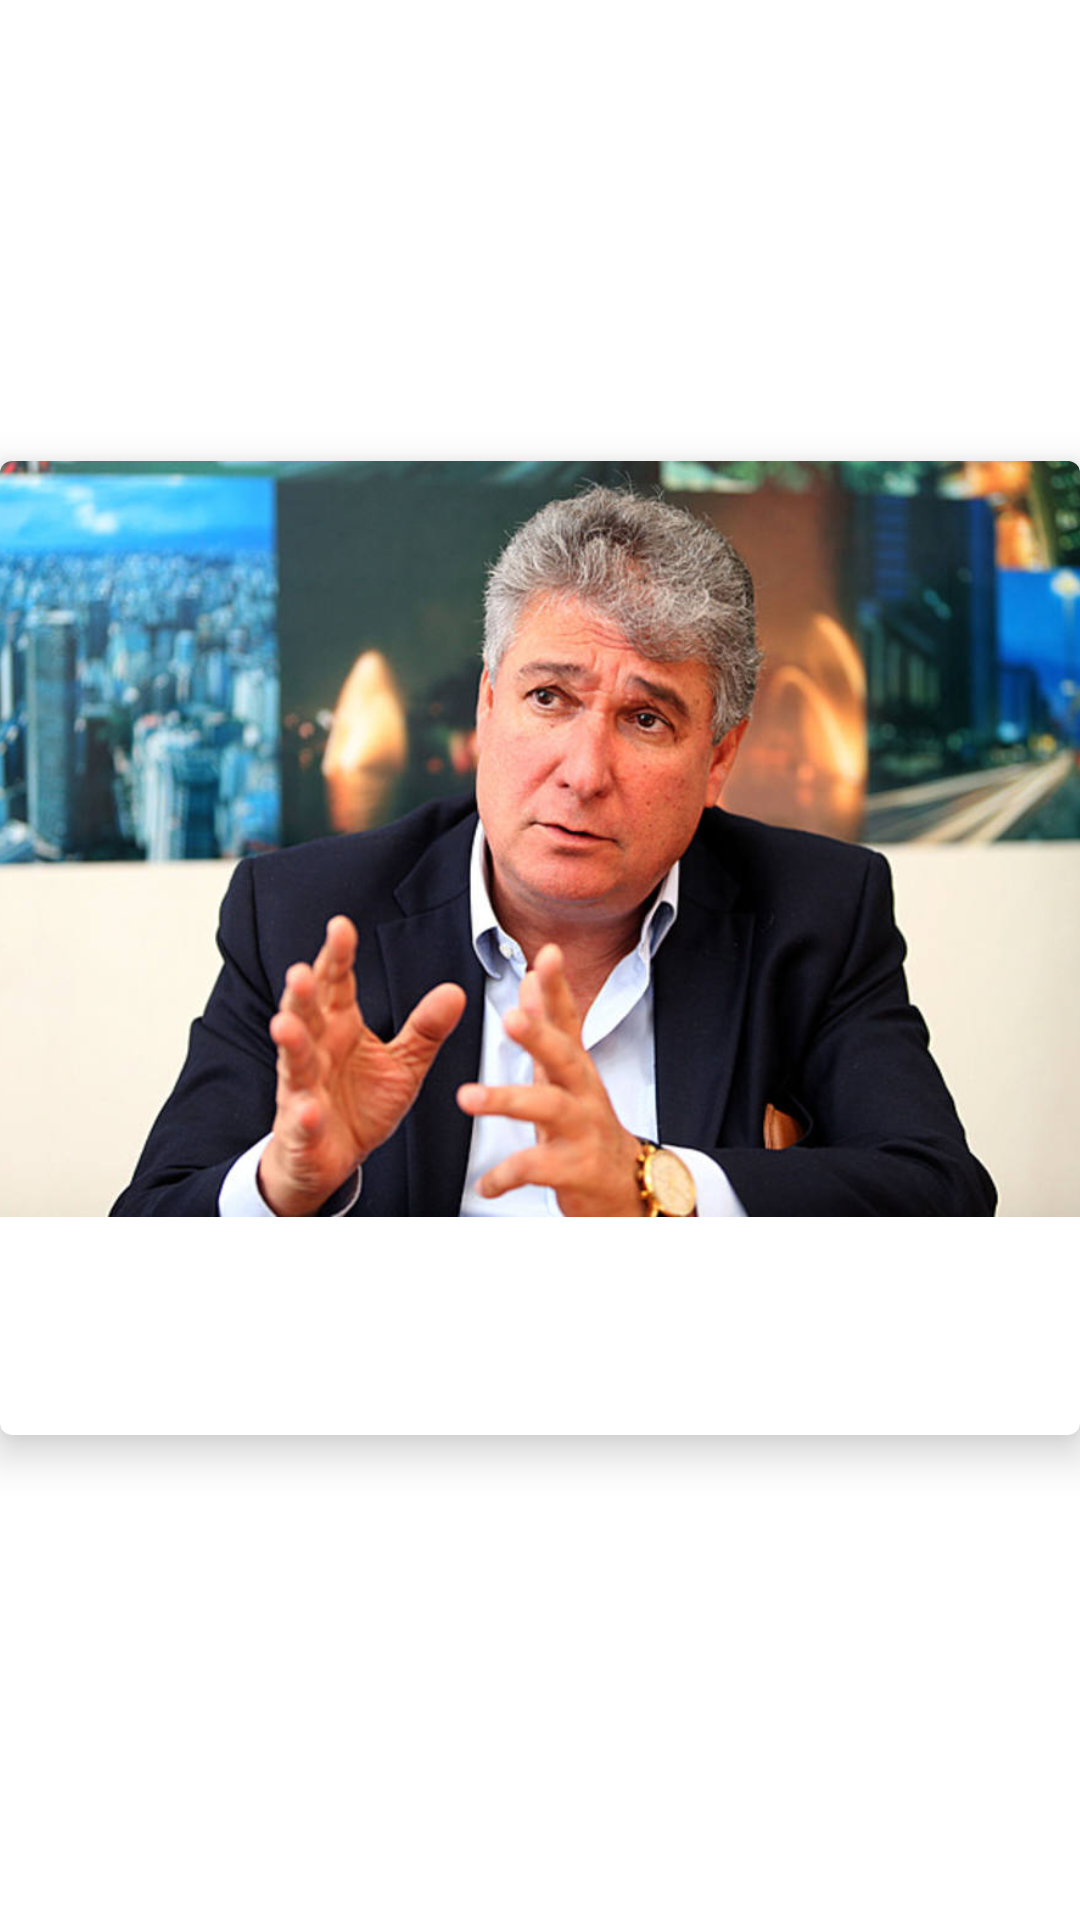

The Android layout XML behind this screen, and the referenced resources:
<!-- AndroidManifest.xml: application theme App.Theme -->
<!-- res/layout/layout_row_news.xml -->
<?xml version="1.0" encoding="utf-8"?>
<androidx.constraintlayout.widget.ConstraintLayout
    xmlns:android="http://schemas.android.com/apk/res/android"
    xmlns:app="http://schemas.android.com/apk/res-auto"
    android:layout_width="match_parent"
    android:layout_height="wrap_content"
    >

    <com.google.android.material.card.MaterialCardView
        android:id="@+id/cvNews"
        android:layout_width="match_parent"
        android:layout_height="wrap_content"
        android:layout_marginBottom="8dp"
        app:cardElevation="8dp"
        app:layout_constraintBottom_toBottomOf="parent"
        app:layout_constraintEnd_toEndOf="parent"
        app:layout_constraintStart_toStartOf="parent"
        app:layout_constraintTop_toTopOf="parent">
        <LinearLayout
            android:layout_width="match_parent"
            android:layout_height="wrap_content"
            android:orientation="vertical">
            <ImageView
                android:id="@+id/ivPhoto"
                android:layout_width="wrap_content"
                android:layout_height="252dp"
                android:scaleType="centerCrop"
                android:contentDescription="@string/cd_photo"
                android:transitionName="photo_transition"
                app:srcCompat="@drawable/photo_example"
                />
            <TextView
                android:id="@+id/tvHat"
                android:layout_width="match_parent"
                android:layout_height="wrap_content"
                android:layout_margin="8dp"
                android:textColor="@color/colorPrimary"
                />
            <TextView
                android:id="@+id/tvTitle"
                android:layout_width="match_parent"
                android:layout_height="wrap_content"
                android:layout_marginLeft="8dp"
                android:layout_marginStart="8dp"
                android:layout_marginRight="8dp"
                android:layout_marginEnd="8dp"
                android:textColor="@color/black"
                android:textSize="16sp"
                />
            <Space
                android:layout_width="match_parent"
                android:layout_height="16dp"
                />
        </LinearLayout>
    </com.google.android.material.card.MaterialCardView>

</androidx.constraintlayout.widget.ConstraintLayout>
<!-- resources referenced by this layout -->
<resources>
  <color name="black">#FF000000</color>
  <color name="colorPrimary">#2869DE</color>
  <!-- drawable photo_example: jpg bitmap (drawable, 114640 bytes) -->
  <string name="cd_photo">Foto da Notícia</string>
  <style name="App.Theme" parent="Theme.MaterialComponents.Light.NoActionBar">
          
          <item name="colorPrimary">@color/colorPrimary</item>
          <item name="colorPrimaryVariant">@color/purple_700</item>
          <item name="colorOnPrimary">@color/white</item>
          
          <item name="colorSecondary">@color/teal_200</item>
          <item name="colorSecondaryVariant">@color/teal_700</item>
          <item name="colorOnSecondary">@color/black</item>
          
          <item name="android:statusBarColor" tools:targetApi="l">?attr/colorPrimaryVariant</item>
          
      </style>
  <color name="purple_700">#FF3700B3</color>
  <color name="white">#FFFFFFFF</color>
  <color name="teal_200">#FF03DAC5</color>
  <color name="teal_700">#FF018786</color>
</resources>
